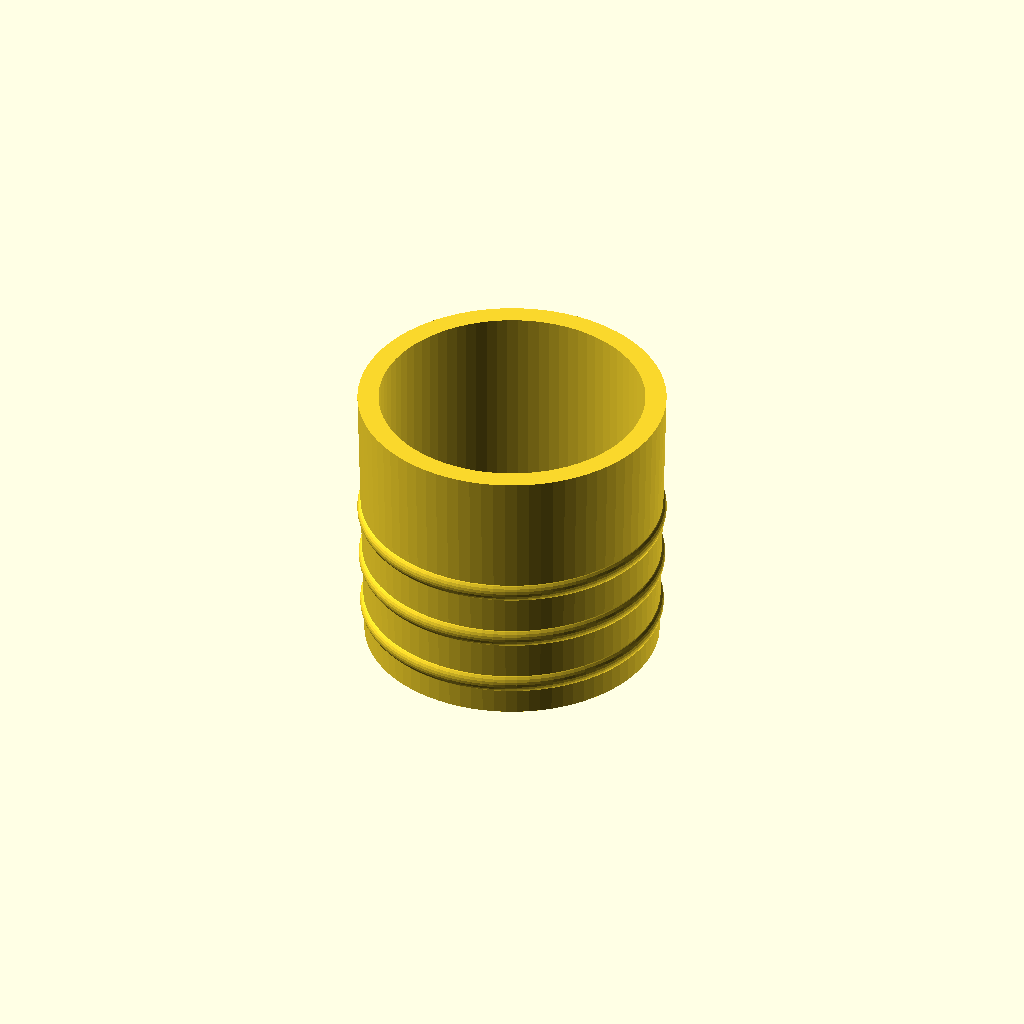
Cell 1: the model at its default parameters.
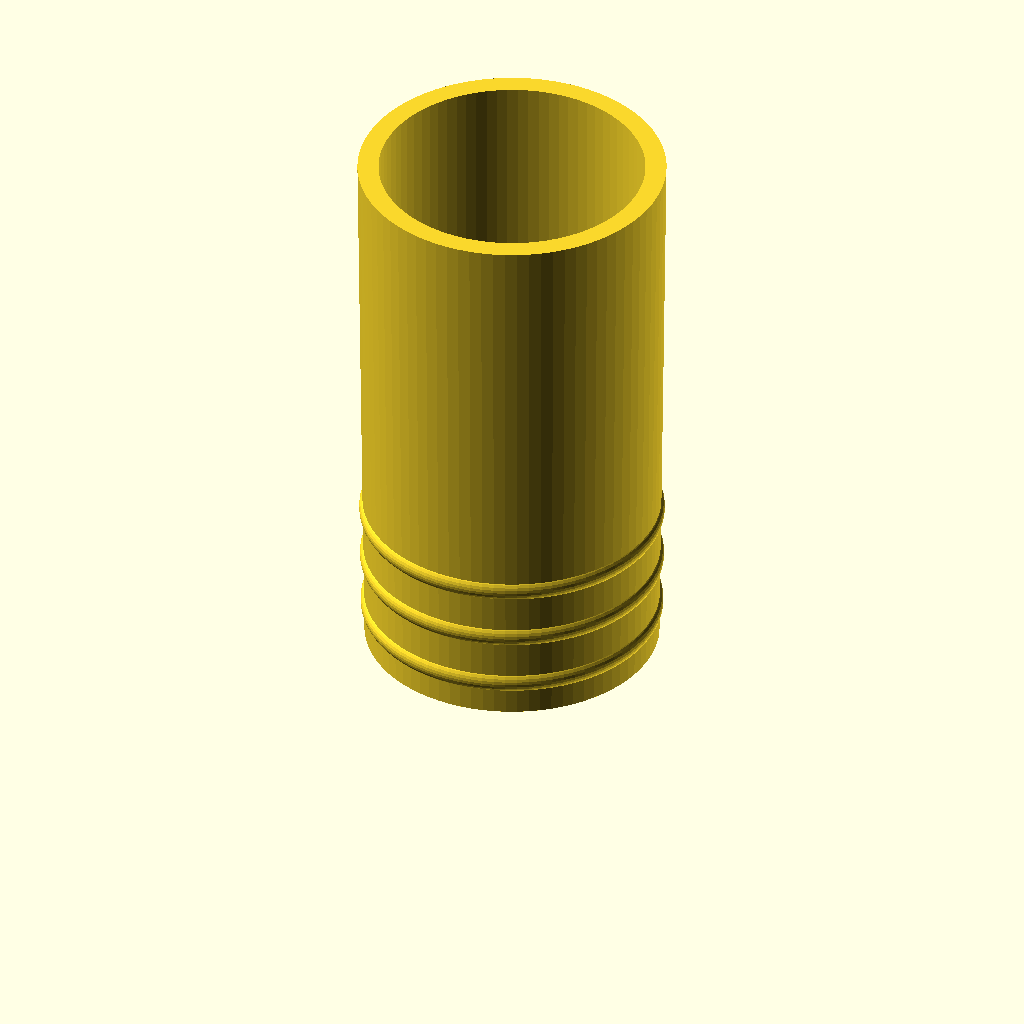
Cell 2: length = 80 (everything else at default).
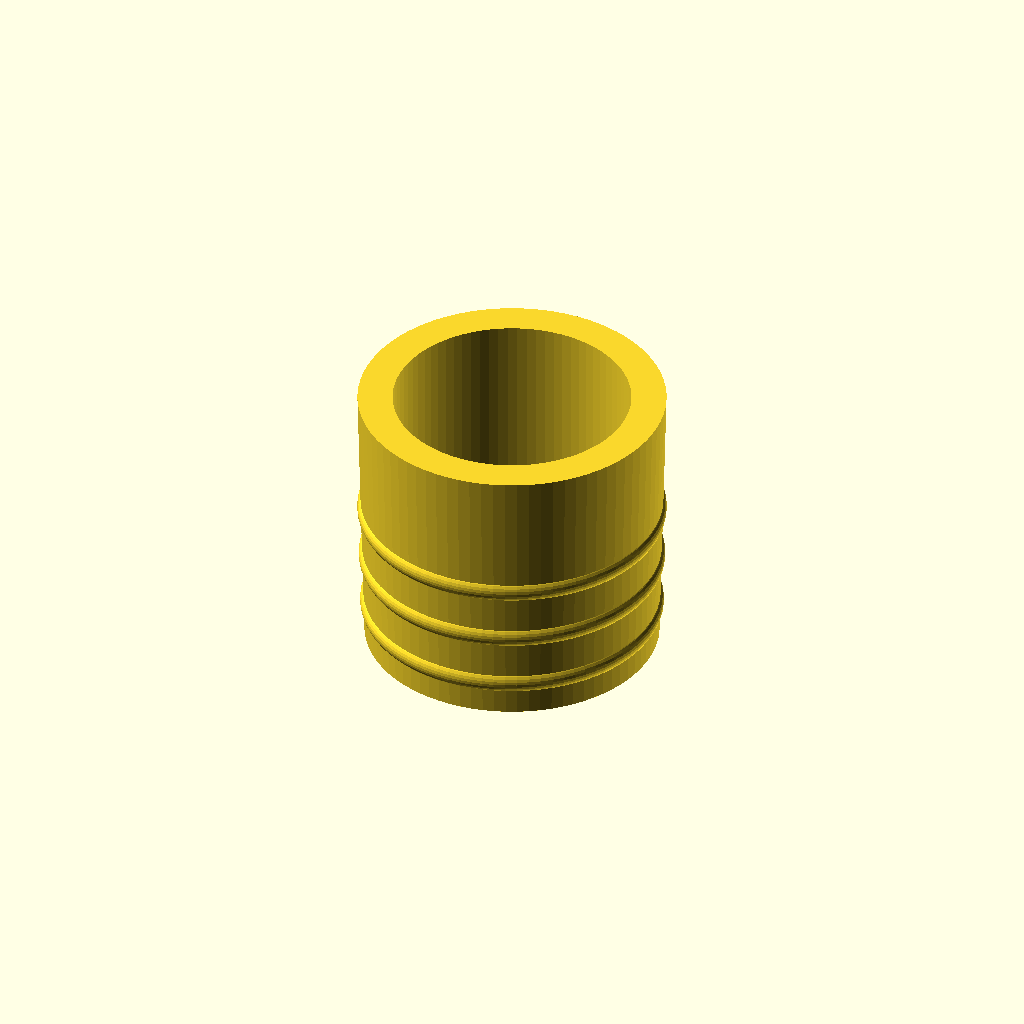
Cell 3: width = 4 (everything else at default).
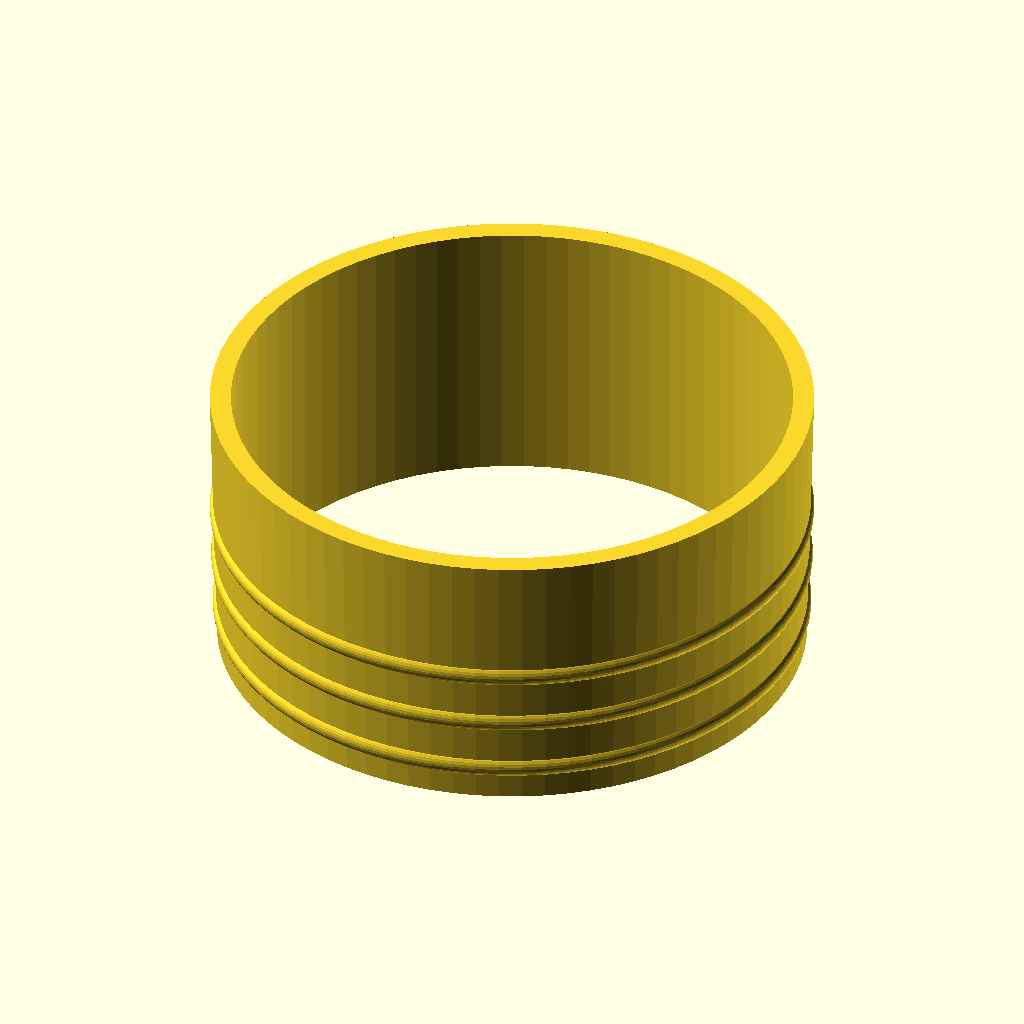
Cell 4: the same model with diameter = 42.
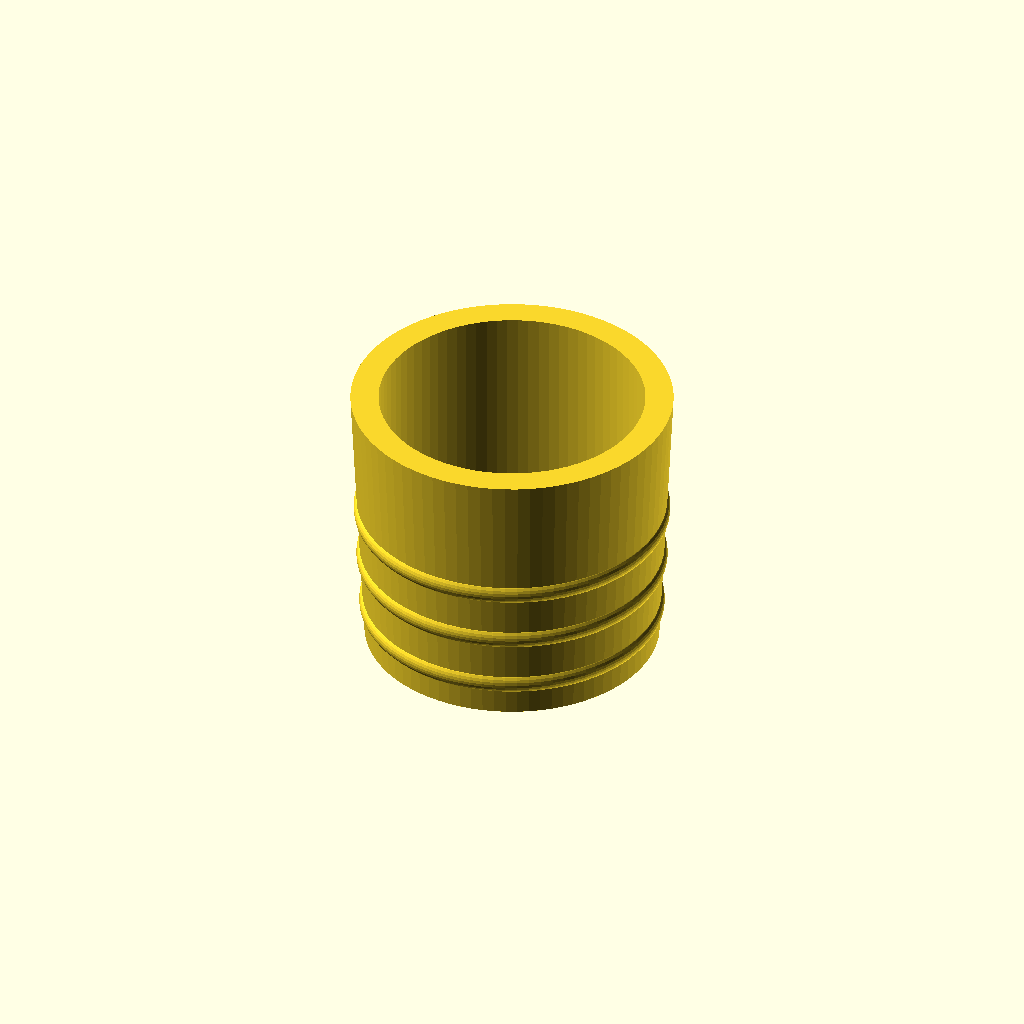
Cell 5: the same model with diameter_change = 2.
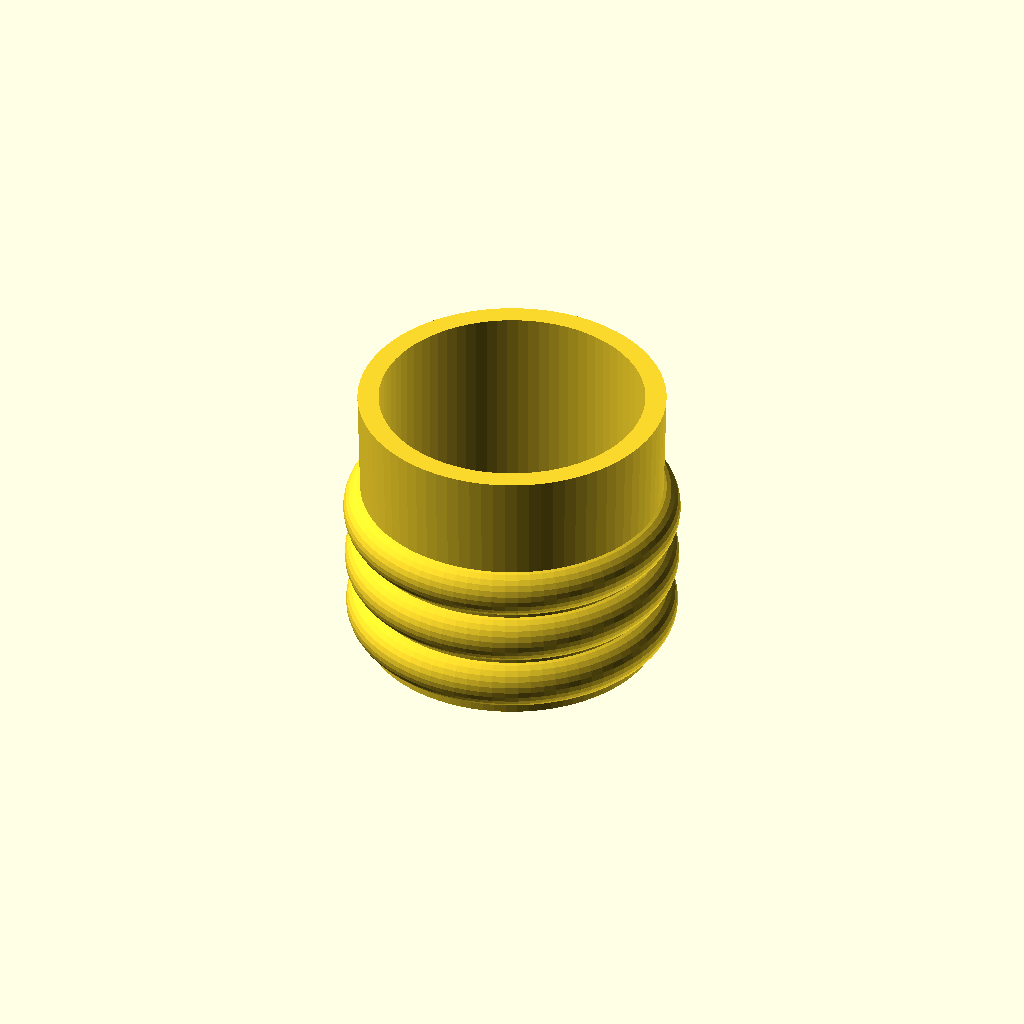
Cell 6: the same model with protrusion_size = 4.
One fixed orthographic camera (rotation 55°, 0°, 25°; colour scheme Cornfield) for every cell.
Source of the model, misc/vent_tube_adapter.scad:
length = 40;
width = 2;
diameter = 21;
diameter_change = 1;

protrusion_size = 2;
protrusion_inset = 1.5;
protrusion_distance = 5;
protrusion_spacing = 8;
protrusion_count = 3;

tube_precision = 80;
protrusion_precision = 30;

function x_along_outer(dist) =  width + diameter_change * (dist/length);

module protrusion(dist) {
    start_dist = dist - protrusion_size;
    end_dist = dist + protrusion_size;
    difference() {
        translate([x_along_outer(dist) - protrusion_inset, dist])
           circle(r=protrusion_size, $fn=protrusion_precision);
        polygon(points=[[x_along_outer(start_dist), start_dist], [x_along_outer(end_dist), end_dist], [-100,end_dist], [-100,start_dist]], paths=[[0,1,2,3]]);
    }
}

rotate_extrude(angle=360, $fn=tube_precision) {
    translate([diameter - width,0,0])
    union(){
        for(i = [0:protrusion_count-1]) {
            protrusion(protrusion_distance + protrusion_spacing * i);
        }
        polygon(points=[[0,0],[0,length],[width,0],[width+diameter_change,length]], paths=[[0,1,3,2]]);
    }
}
Customizer parameters (derived from the source; name, type, default, range or options):
length: number, default 40
width: number, default 2
diameter: number, default 21
diameter_change: number, default 1
protrusion_size: number, default 2
protrusion_inset: number, default 1.5
protrusion_distance: number, default 5
protrusion_spacing: number, default 8
protrusion_count: number, default 3
tube_precision: number, default 80
protrusion_precision: number, default 30
